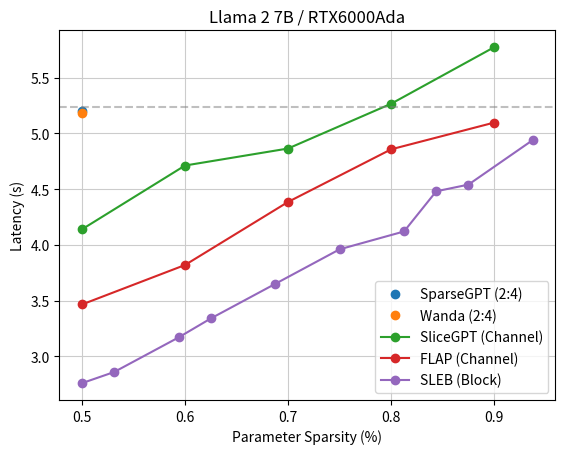

The matplotlib source for this figure: (Note: this script raises an exception after producing the figure.)
import matplotlib.pyplot as plt

fig_path = 'fig/layer/param_latency.png'

params = [0.9, 0.8, 0.7, 0.6, 0.5]

slicegpt_latency = [5.772, 5.265, 4.8636, 4.711, 4.139]
flap_latency = [5.096041055, 4.856390147, 4.384748804, 3.819333236, 3.465446297]

sleb_params = [0.9375, 0.875, 0.84375, 0.8125, 0.75, 0.6875, 0.625, 0.59375, 0.53125, 0.5]
sleb_latency = [4.94, 4.54, 4.48, 4.12, 3.96, 3.65, 3.34, 3.17, 2.86, 2.76]


import numpy as np
plt.title('Llama 2 7B / RTX6000Ada')
plt.plot(0.5, 5.204242730280384, 'o', label='SparseGPT (2:4)')
plt.plot(0.5, 5.180081962607801, 'o', label='Wanda (2:4)')
plt.plot(params, slicegpt_latency, 'o-', label='SliceGPT (Channel)')
plt.plot(params, flap_latency, 'o-', label='FLAP (Channel)')
plt.plot(sleb_params, sleb_latency, 'o-', label='SLEB (Block)')
plt.axhline(5.24, color='grey', linestyle='dashed', alpha=0.5)
# plt.plot([1.0], [5.24], 'o', label='Original')
plt.xlabel('Parameter Sparsity (%)')
plt.ylabel('Latency (s)')
plt.xticks(np.array(range(5, 10)) / 10)
plt.grid(c='0.8') 
plt.legend()
plt.savefig(fig_path, dpi=300)
